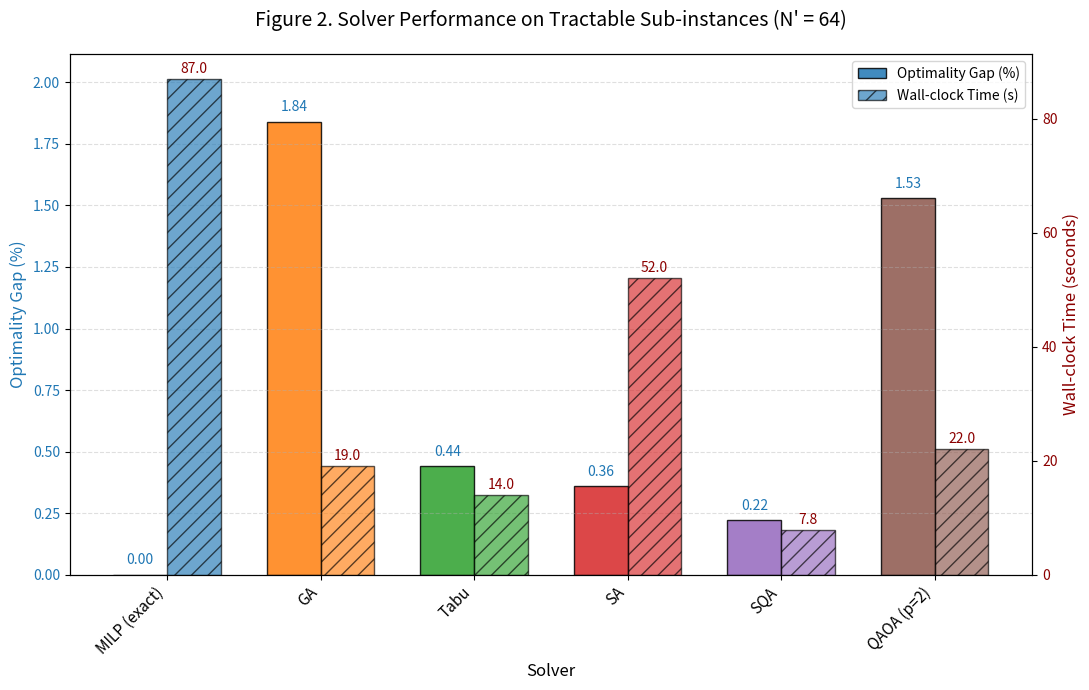

Here is the Python script that generated this plot:
import matplotlib.pyplot as plt
import numpy as np

# ====================== DATA FROM TABLE III ======================
methods = ['MILP (exact)', 'GA', 'Tabu', 'SA', 'SQA', 'QAOA (p=2)']

# Optimality Gap (%)
gaps = [0.0, 1.84, 0.44, 0.36, 0.22, 1.53]

# Wall-clock time (seconds)
times = [87, 19, 14, 52, 7.8, 22]

# Feasibility (all are "yes" as per paper)
feasible = ['yes'] * len(methods)

# Colors (quantum-inspired highlighted)
colors = ['#1f77b4', '#ff7f0e', '#2ca02c', '#d62728', '#9467bd', '#8c564b']
edge_color = 'black'

# ====================== PLOTTING FIGURE 2 ======================
fig, ax1 = plt.subplots(figsize=(11, 7))

x = np.arange(len(methods))
width = 0.35

# Left axis: Optimality Gap (%)
bars1 = ax1.bar(x - width/2, gaps, width, label='Optimality Gap (%)', 
                color=colors, edgecolor=edge_color, alpha=0.85)
ax1.set_ylabel('Optimality Gap (%)', fontsize=12, color='#1f77b4')
ax1.tick_params(axis='y', labelcolor='#1f77b4')
ax1.set_ylim(0, max(gaps)*1.15)

# Right axis: Runtime
ax2 = ax1.twinx()
bars2 = ax2.bar(x + width/2, times, width, label='Wall-clock Time (s)', 
                color=colors, edgecolor=edge_color, alpha=0.65, hatch='//')
ax2.set_ylabel('Wall-clock Time (seconds)', fontsize=12, color='darkred')
ax2.tick_params(axis='y', labelcolor='darkred')

# Labels and title
ax1.set_xlabel('Solver', fontsize=12)
ax1.set_title('Figure 2. Solver Performance on Tractable Sub-instances (N\' = 64)', 
              fontsize=14, pad=20)

ax1.set_xticks(x)
ax1.set_xticklabels(methods, rotation=45, ha='right', fontsize=11)

# Add value labels on bars
for i, bar in enumerate(bars1):
    height = bar.get_height()
    ax1.text(bar.get_x() + bar.get_width()/2., height + 0.03,
             f'{height:.2f}', ha='center', va='bottom', fontsize=10, color='#1f77b4')

for i, bar in enumerate(bars2):
    height = bar.get_height()
    ax2.text(bar.get_x() + bar.get_width()/2., height + 0.5,
             f'{height:.1f}', ha='center', va='bottom', fontsize=10, color='darkred')

# Legend
lines1, labels1 = ax1.get_legend_handles_labels()
lines2, labels2 = ax2.get_legend_handles_labels()
ax1.legend(lines1 + lines2, labels1 + labels2, loc='upper right')

# Grid and layout
ax1.grid(True, axis='y', linestyle='--', alpha=0.4)
plt.tight_layout()

# Optional: Save high-res version
plt.savefig('Figure_2_Solver_Performance.png', dpi=300, bbox_inches='tight')
plt.show()
